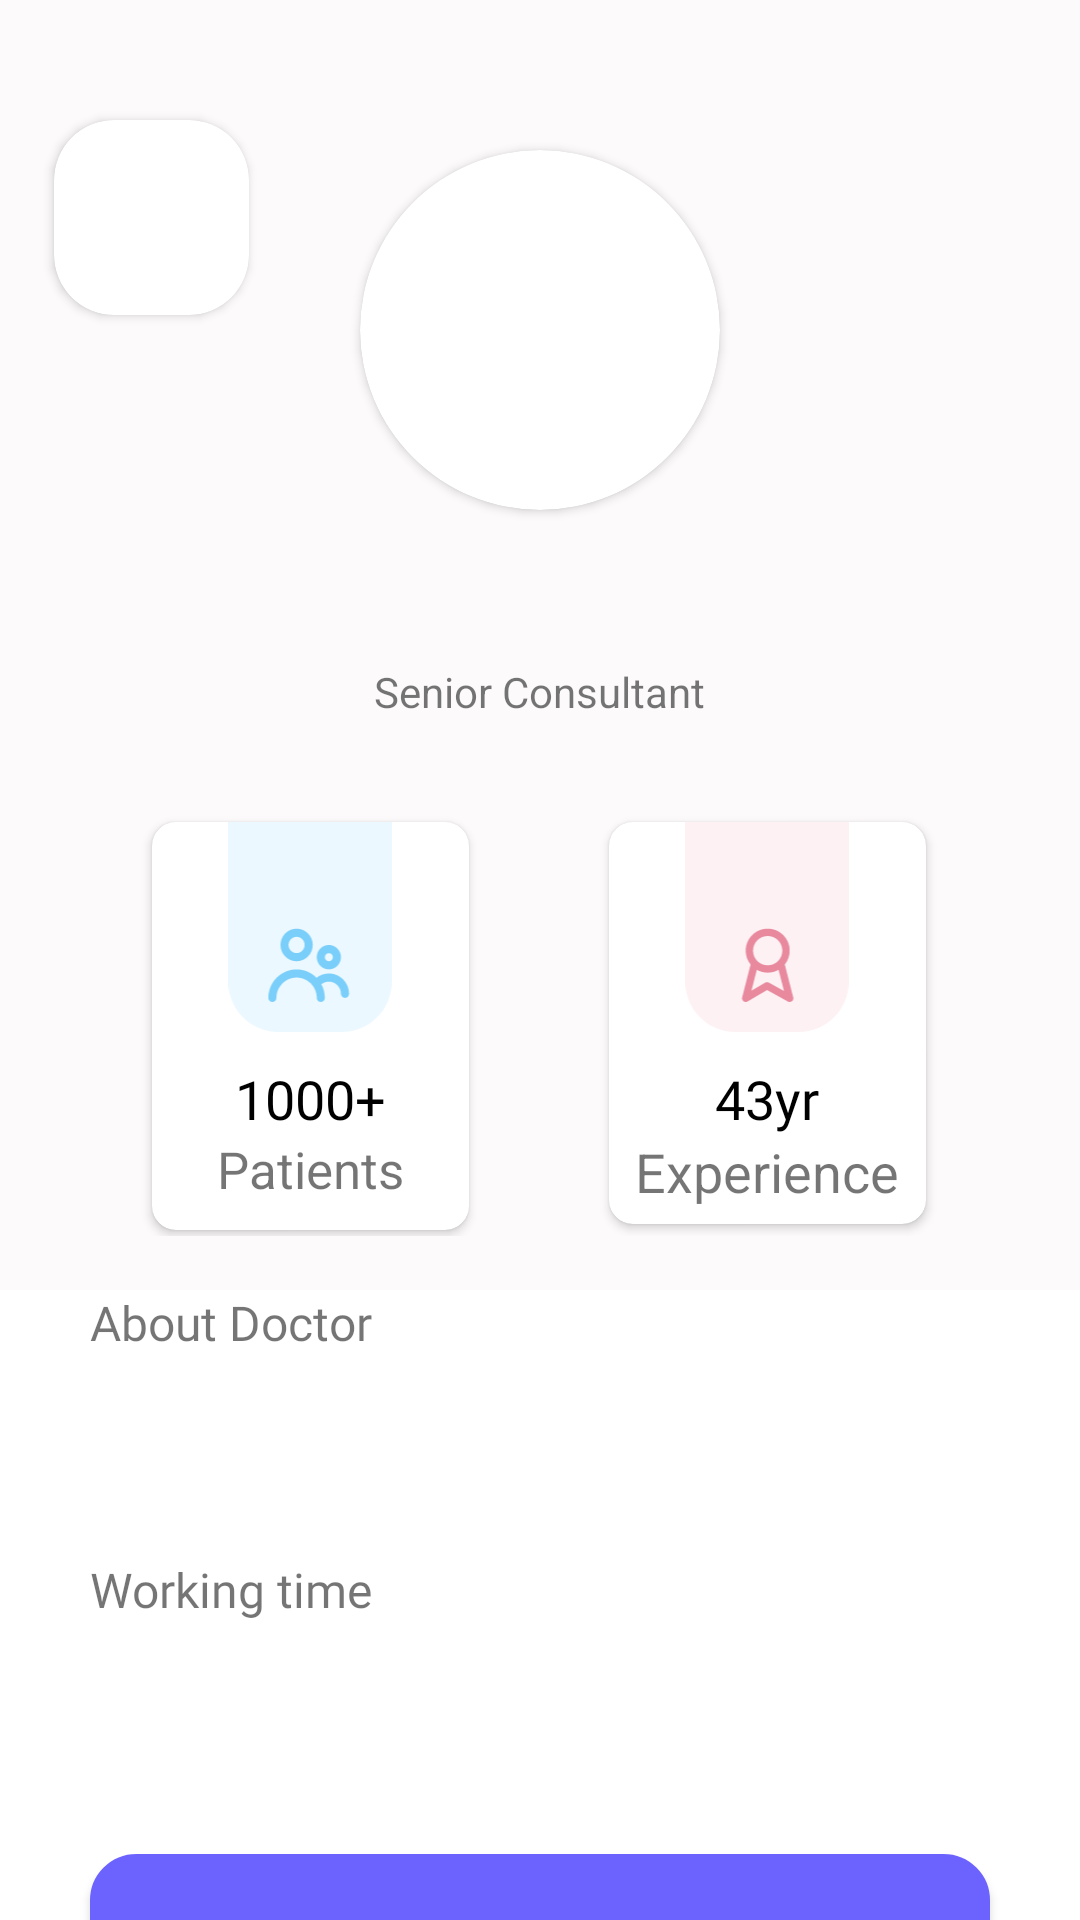

Layout XML and referenced resources for this Android screen:
<!-- AndroidManifest.xml: application theme AppTheme -->
<!-- res/layout/frag_dr_detail.xml -->
<?xml version="1.0" encoding="utf-8"?>
<androidx.core.widget.NestedScrollView xmlns:android="http://schemas.android.com/apk/res/android"
    xmlns:tools="http://schemas.android.com/tools"
    android:layout_width="match_parent"
    android:layout_height="match_parent"
    xmlns:app="http://schemas.android.com/apk/res-auto"
    android:orientation="vertical"

    tools:context=".dr_detail">

    <RelativeLayout
        android:layout_width="match_parent"
        android:layout_height="match_parent">

        <RelativeLayout
            android:id="@+id/vv"
            android:background="#FCFAFA"
            android:layout_width="match_parent"
            android:layout_height="430dp"
            >
            <androidx.cardview.widget.CardView
                android:id="@+id/card_btnBack"
                android:layout_width="65dp"
                android:layout_height="65dp"
                app:cardCornerRadius="20dp"
                android:layout_marginTop="40dp"
                android:layout_marginLeft="18dp">

                <ImageView
                    android:layout_width="30dp"
                    android:layout_height="30dp"
                    android:layout_gravity="center"
                    android:src="@drawable/ic_btn_back"/>
            </androidx.cardview.widget.CardView>

            <androidx.cardview.widget.CardView
                android:id="@+id/card_dr"
                android:layout_width="120dp"
                android:layout_height="120dp"
                android:layout_centerHorizontal="true"
                app:cardCornerRadius="70dp"
                android:layout_marginTop="50dp"
                android:layout_marginLeft="18dp">

                <ImageView
                    android:id="@+id/img_dr"
                    android:layout_width="match_parent"
                    android:layout_height="match_parent"
                    android:layout_gravity="center"/>
            </androidx.cardview.widget.CardView>

            <TextView
                android:id="@+id/drName"
                android:layout_width="wrap_content"
                android:layout_height="wrap_content"
                android:text=""
                android:textColor="@color/black"
                android:fontFamily="@font/roboto_bold"
                android:layout_marginTop="18dp"
                android:textSize="20sp"
                android:layout_centerHorizontal="true"
                android:layout_below="@id/card_dr"/>

            <TextView
                android:id="@+id/txt_prf"
                android:layout_width="wrap_content"
                android:layout_height="wrap_content"
                android:text="Senior Consultant"
                android:layout_below="@id/drName"
                android:layout_centerHorizontal="true"
                android:padding="6dp"/>

            <LinearLayout
                android:layout_below="@+id/txt_prf"
                android:layout_width="match_parent"
                android:orientation="horizontal"
                android:layout_marginTop="20dp"
                android:padding="4dp"
                android:weightSum="100"
                android:layout_height="150dp">

                <View
                    android:layout_width="0dp"
                    android:layout_height="match_parent"
                    android:layout_weight="13.33"/>

                <androidx.cardview.widget.CardView
                    android:layout_width="0dp"
                    android:layout_marginTop="4dp"
                    android:layout_marginBottom="2dp"
                    android:layout_height="match_parent"
                    android:layout_weight="30"
                    app:cardCornerRadius="8dp">

                    <RelativeLayout
                        android:layout_width="match_parent"
                        android:layout_height="match_parent">

                        <ImageView
                            android:id="@+id/img_1"
                            android:layout_width="70dp"
                            android:layout_height="70dp"
                            android:layout_centerHorizontal="true"
                            android:src="@drawable/ic_dr_bg1"/>

                        <TextView
                            android:id="@+id/nos_Patients"
                            android:layout_below="@id/img_1"
                            android:layout_width="match_parent"
                            android:layout_height="wrap_content"
                            android:textAlignment="center"
                            android:text="1000+"
                            android:textSize="18sp"
                            android:layout_marginTop="10dp"
                            android:fontFamily="@font/roboto_bold"
                            android:textColor="@color/black"/>

                        <TextView
                            android:layout_below="@id/nos_Patients"
                            android:layout_width="match_parent"
                            android:layout_height="wrap_content"
                            android:textAlignment="center"
                            android:text="Patients"
                            android:textSize="17sp"

                            />


                    </RelativeLayout>


                </androidx.cardview.widget.CardView>

                <View
                    android:layout_width="0dp"
                    android:layout_height="match_parent"
                    android:layout_weight="13.33"/>

                <androidx.cardview.widget.CardView
                    android:layout_width="0dp"
                    android:layout_marginTop="4dp"
                    android:layout_marginBottom="4dp"
                    android:layout_height="match_parent"
                    android:layout_weight="30"
                    app:cardCornerRadius="8dp">

                    <RelativeLayout
                        android:layout_width="match_parent"
                        android:layout_height="match_parent">

                        <ImageView
                            android:id="@+id/img_2"
                            android:layout_width="70dp"
                            android:layout_height="70dp"
                            android:layout_centerHorizontal="true"
                            android:src="@drawable/ic_dr_bg2"/>

                        <TextView
                            android:id="@+id/Exp"
                            android:layout_below="@id/img_2"
                            android:layout_width="match_parent"
                            android:layout_height="wrap_content"
                            android:textAlignment="center"
                            android:text="43yr"
                            android:textSize="18sp"
                            android:layout_marginTop="10dp"
                            android:fontFamily="@font/roboto_bold"
                            android:textColor="@color/black"/>

                        <TextView
                            android:layout_below="@id/Exp"
                            android:layout_width="match_parent"
                            android:layout_height="wrap_content"
                            android:textAlignment="center"
                            android:text="Experience"
                            android:textSize="18sp"

                            />

                    </RelativeLayout>


                </androidx.cardview.widget.CardView>

                <View
                    android:layout_width="0dp"
                    android:layout_height="match_parent"
                    android:layout_weight="13.33"/>


            </LinearLayout>


        </RelativeLayout>

        <TextView
            android:id="@+id/txtDR"
            android:layout_width="wrap_content"
            android:layout_height="30dp"
            android:layout_below="@+id/vv"
            android:layout_weight="4"
            android:textSize="16sp"
            android:layout_marginLeft="30dp"
            android:fontFamily="@font/roboto_bold"
            android:text="About Doctor"/>

        <TextView
            android:id="@+id/txt_dr_detail"
            android:layout_width="match_parent"
            android:layout_height="wrap_content"
            android:layout_below="@+id/txtDR"
            android:text=""
            android:layout_marginTop="20dp"
            android:paddingLeft="30dp"
            android:paddingRight="30dp"
            android:textColor="#36455A" />

        <TextView
            android:id="@+id/txt_work_hr"
            android:layout_width="wrap_content"
            android:layout_height="30dp"
            android:layout_below="@+id/txt_dr_detail"
            android:layout_marginTop="20dp"
            android:layout_weight="4"
            android:textSize="16sp"
            android:layout_marginLeft="30dp"
            android:fontFamily="@font/roboto_bold"
            android:text="Working time"/>

        <TextView
            android:id="@+id/txt_time"
            android:layout_width="match_parent"
            android:layout_height="wrap_content"
            android:layout_below="@id/txt_work_hr"
            android:text=""
            android:layout_marginTop="10dp"
            android:paddingLeft="30dp"
            android:paddingRight="30dp"
            android:textColor="#36455A" />

        <Button
            android:id="@+id/btn_bookappointment"
            android:layout_width="match_parent"
            android:layout_height="60dp"
            android:layout_below="@id/txt_time"
            android:layout_marginLeft="30dp"
            android:layout_marginTop="40dp"
            android:layout_marginRight="30dp"
            android:layout_marginBottom="60dp"
            android:background="@drawable/rounded_et"
            android:backgroundTint="@color/themeColor"
            android:padding="10dp"
            android:text="Book Appointment"
            android:textColor="@color/white" />


    </RelativeLayout>
</androidx.core.widget.NestedScrollView>
<!-- resources referenced by this layout -->
<resources>
  <color name="black">#000000</color>
  <color name="themeColor">#6C63FF</color>
  <color name="white">#ffffff</color>
  <!-- drawable ic_dr_bg2 (drawable-anydpi) -->
  <vector xmlns:android="http://schemas.android.com/apk/res/android"
      android:width="49dp"
      android:height="63dp"
      android:viewportWidth="49"
      android:viewportHeight="63">
    <path
        android:pathData="M0,0H49V48C49,56.2843 42.2843,63 34,63H15C6.7157,63 0,56.2843 0,48V0Z"
        android:fillColor="#FDF1F3"/>
    <path
        android:pathData="M25.0363,48.1777C24.6942,47.9896 24.2806,47.9929 23.9473,48.192L19.8245,50.612L21.4393,44.331C22.4018,44.881 23.5139,45.2 24.6997,45.2C25.8855,45.2 26.9976,44.881 27.9612,44.331L29.5991,50.7022L25.0363,48.1777ZM24.6997,34.2C27.1263,34.2 29.0997,36.1734 29.0997,38.6C29.0997,41.0266 27.1263,43 24.6997,43C22.2731,43 20.2997,41.0266 20.2997,38.6C20.2997,36.1734 22.2731,34.2 24.6997,34.2ZM32.3656,52.6261L29.8257,42.7492C30.7453,41.614 31.2997,40.1719 31.2997,38.6C31.2997,34.9601 28.3396,32 24.6997,32C21.0609,32 18.0997,34.9601 18.0997,38.6C18.0997,40.1719 18.6541,41.614 19.5737,42.7492L17.0349,52.6261C16.9238,53.0573 17.0833,53.5116 17.4386,53.7789C17.7928,54.0462 18.2746,54.0704 18.6563,53.8482L24.5193,50.4063L30.7673,53.8625C30.9334,53.9549 31.1171,54 31.2997,54C31.5384,54 31.776,53.923 31.974,53.7701C32.3205,53.5017 32.4756,53.0518 32.3656,52.6261Z"
        android:fillColor="#E8899E"
        android:fillType="evenOdd"/>
  </vector>
  <!-- drawable rounded_et (drawable-v24) -->
  <?xml version="1.0" encoding="utf-8"?>
  <shape xmlns:android="http://schemas.android.com/apk/res/android"
      android:shape="rectangle"
      android:padding="10dp">
  
      <solid android:color="@color/white" />
      <corners
          android:bottomRightRadius="15dp"
          android:bottomLeftRadius="15dp"
          android:topLeftRadius="15dp"
          android:topRightRadius="15dp" />
  
      <stroke
          android:color="@color/themeColor"
          android:width="1dp"/>
  </shape>
  <style name="AppTheme" parent="Theme.MaterialComponents.Light.NoActionBar">
          
          <item name="colorPrimary">@color/themeColor</item>
          <item name="colorPrimaryDark">@color/themeColor</item>
          <item name="colorAccent">@color/themeColor</item>
      </style>
</resources>
